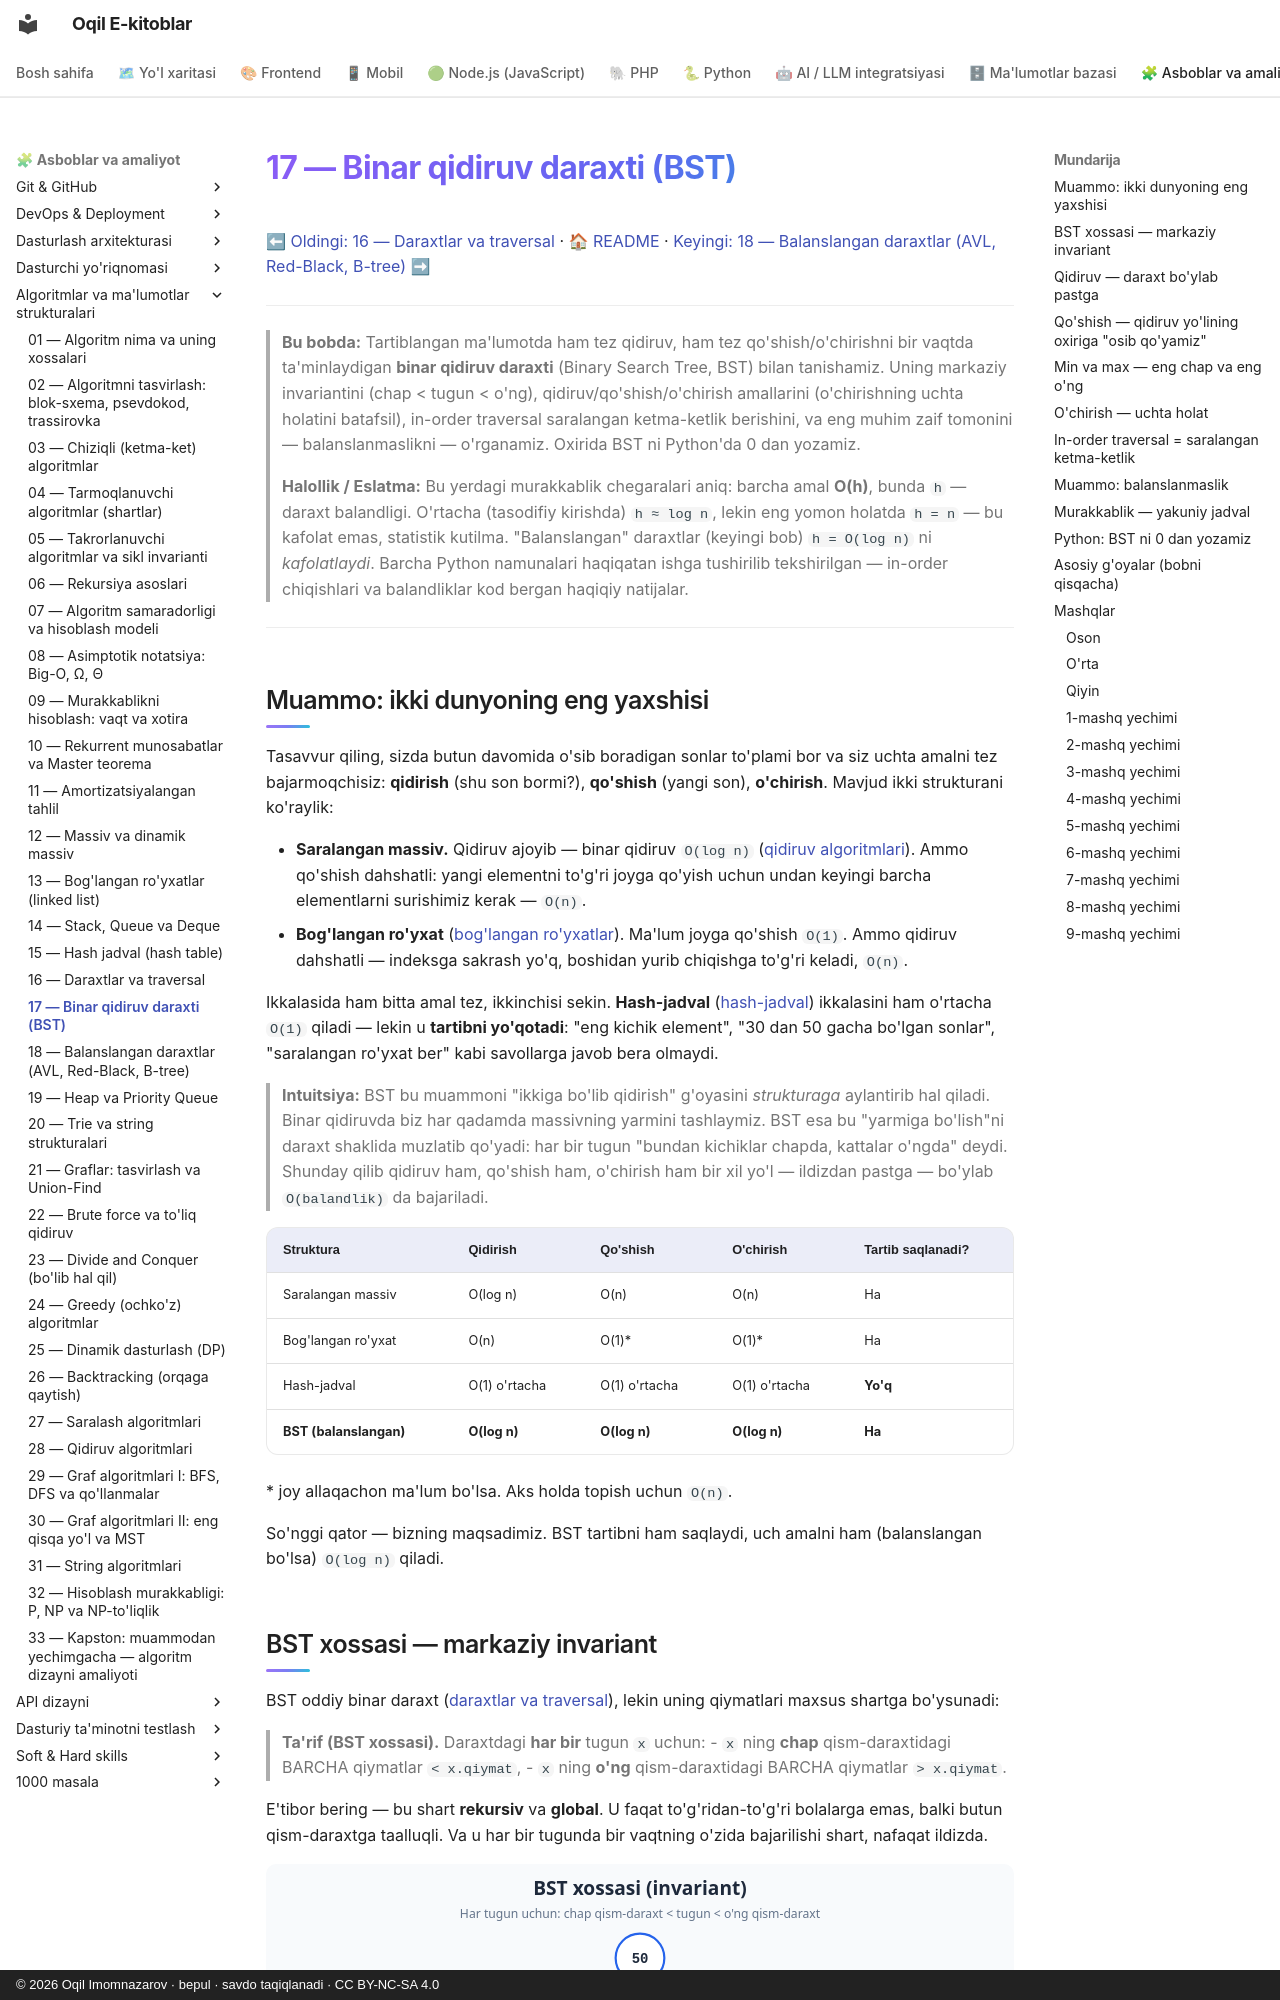

repository: iOqil/e-book · page: algoritmlar/17-binar-qidiruv-daraxti/index.html · generator: mkdocs · copyright: © 2026 Oqil Imomnazarov · bepul · savdo taqiqlanadi · CC BY-NC-SA 4.0

# 17 — Binar qidiruv daraxti (BST)

[⬅ Oldingi: 16 — Daraxtlar va traversal](./16-daraxtlar-traversal.md) · [🏠 README](./README.md) · [Keyingi: 18 — Balanslangan daraxtlar (AVL, Red-Black, B-tree) ➡](./18-balanslangan-daraxtlar.md)

---

> **Bu bobda:** Tartiblangan ma'lumotda ham tez qidiruv, ham tez qo'shish/o'chirishni bir vaqtda ta'minlaydigan **binar qidiruv daraxti** (Binary Search Tree, BST) bilan tanishamiz. Uning markaziy invariantini (chap < tugun < o'ng), qidiruv/qo'shish/o'chirish amallarini (o'chirishning uchta holatini batafsil), in-order traversal saralangan ketma-ketlik berishini, va eng muhim zaif tomonini — balanslanmaslikni — o'rganamiz. Oxirida BST ni Python'da 0 dan yozamiz.
>
> **Halollik / Eslatma:** Bu yerdagi murakkablik chegaralari aniq: barcha amal **O(h)**, bunda `h` — daraxt balandligi. O'rtacha (tasodifiy kirishda) `h ≈ log n`, lekin eng yomon holatda `h = n` — bu kafolat emas, statistik kutilma. "Balanslangan" daraxtlar (keyingi bob) `h = O(log n)` ni *kafolatlaydi*. Barcha Python namunalari haqiqatan ishga tushirilib tekshirilgan — in-order chiqishlari va balandliklar kod bergan haqiqiy natijalar.

---

## Muammo: ikki dunyoning eng yaxshisi

Tasavvur qiling, sizda butun davomida o'sib boradigan sonlar to'plami bor va siz uchta amalni tez bajarmoqchisiz: **qidirish** (shu son bormi?), **qo'shish** (yangi son), **o'chirish**. Mavjud ikki strukturani ko'raylik:

- **Saralangan massiv.** Qidiruv ajoyib — binar qidiruv `O(log n)` ([qidiruv algoritmlari](./28-qidiruv-algoritmlari.md)). Ammo qo'shish dahshatli: yangi elementni to'g'ri joyga qo'yish uchun undan keyingi barcha elementlarni surishimiz kerak — `O(n)`.
- **Bog'langan ro'yxat** ([bog'langan ro'yxatlar](./13-boglangan-royxatlar.md)). Ma'lum joyga qo'shish `O(1)`. Ammo qidiruv dahshatli — indeksga sakrash yo'q, boshidan yurib chiqishga to'g'ri keladi, `O(n)`.

Ikkalasida ham bitta amal tez, ikkinchisi sekin. **Hash-jadval** ([hash-jadval](./15-hash-jadval.md)) ikkalasini ham o'rtacha `O(1)` qiladi — lekin u **tartibni yo'qotadi**: "eng kichik element", "30 dan 50 gacha bo'lgan sonlar", "saralangan ro'yxat ber" kabi savollarga javob bera olmaydi.

> **Intuitsiya:** BST bu muammoni "ikkiga bo'lib qidirish" g'oyasini *strukturaga* aylantirib hal qiladi. Binar qidiruvda biz har qadamda massivning yarmini tashlaymiz. BST esa bu "yarmiga bo'lish"ni daraxt shaklida muzlatib qo'yadi: har bir tugun "bundan kichiklar chapda, kattalar o'ngda" deydi. Shunday qilib qidiruv ham, qo'shish ham, o'chirish ham bir xil yo'l — ildizdan pastga — bo'ylab `O(balandlik)` da bajariladi.

| Struktura | Qidirish | Qo'shish | O'chirish | Tartib saqlanadi? |
|---|---|---|---|---|
| Saralangan massiv | O(log n) | O(n) | O(n) | Ha |
| Bog'langan ro'yxat | O(n) | O(1)* | O(1)* | Ha |
| Hash-jadval | O(1) o'rtacha | O(1) o'rtacha | O(1) o'rtacha | **Yo'q** |
| **BST (balanslangan)** | **O(log n)** | **O(log n)** | **O(log n)** | **Ha** |

\* joy allaqachon ma'lum bo'lsa. Aks holda topish uchun `O(n)`.

So'nggi qator — bizning maqsadimiz. BST tartibni ham saqlaydi, uch amalni ham (balanslangan bo'lsa) `O(log n)` qiladi.
